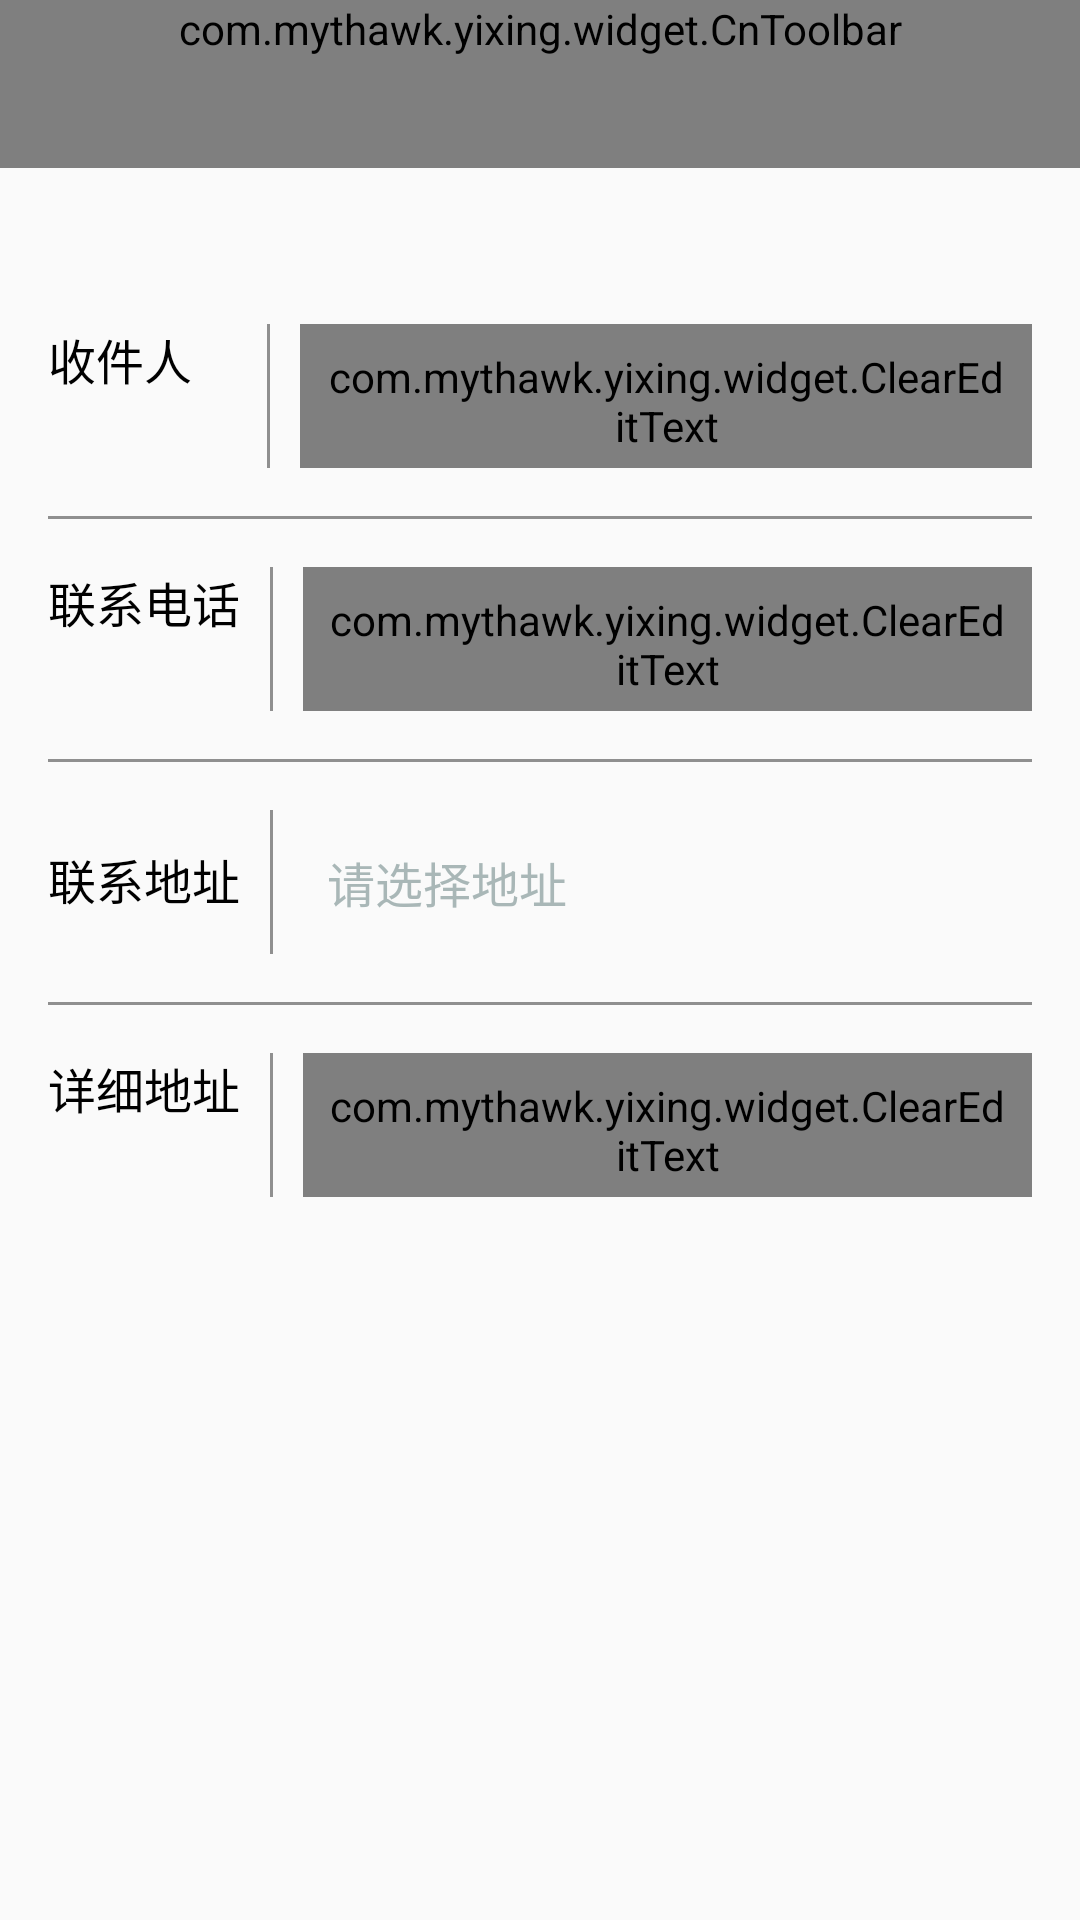

Reconstruct the res/layout file that produces this screen, plus the resources it refers to.
<!-- AndroidManifest.xml: application theme AppTheme -->
<!-- res/layout/activity_address_list.xml -->
<?xml version="1.0" encoding="utf-8"?>
<LinearLayout
    xmlns:android="http://schemas.android.com/apk/res/android"
    android:layout_width="match_parent"
    android:layout_height="match_parent"
    android:orientation="vertical"
    >

    <com.example.yixing.widget.CnToolbar
        android:id="@+id/toolbar"
        android:background="@color/colorPrimary"
        android:minHeight="?attr/actionBarSize"
        android:layout_width="match_parent"
        android:layout_height="wrap_content">

    </com.example.yixing.widget.CnToolbar>

    <LinearLayout
        android:layout_width="match_parent"
        android:layout_height="wrap_content"
        android:orientation="vertical"
        android:layout_marginTop="20dp"
        android:background="@drawable/selector_view_block"
        android:padding="@dimen/largePadding">

        <LinearLayout
            android:layout_width="match_parent"
            android:layout_height="80dp"
            android:paddingTop="@dimen/largePadding"
            android:paddingBottom="@dimen/largePadding"
            android:orientation="horizontal"
            >


            <TextView

                android:layout_width="wrap_content"
                android:layout_height="wrap_content"
                android:text="收件人"
                android:textColor="@color/black"
                android:textSize="16sp"
                android:layout_marginRight="10dp"
                android:paddingEnd="15dp"
                />

            <View
                style="@style/line_horizontal"/>

            <com.example.yixing.widget.ClearEditText
                android:id="@+id/edit_name"
                android:layout_width="0dp"
                android:layout_height="wrap_content"
                style="@style/editText_base"
                android:hint="请输入收件人姓名"
                android:layout_weight="1"
                android:layout_marginLeft="10dp"
                />



        </LinearLayout>

        <View
            style="@style/line_vertical"

            />

        <LinearLayout
            android:layout_width="match_parent"
            android:layout_height="80dp"
            android:paddingTop="@dimen/largePadding"
            android:paddingBottom="@dimen/largePadding"
            android:orientation="horizontal"
            >


            <TextView

                android:layout_width="wrap_content"
                android:layout_height="wrap_content"
                android:text="联系电话"
                android:textColor="@color/black"
                android:textSize="16sp"
                android:layout_marginRight="10dp"

                />

            <View
                style="@style/line_horizontal"/>

            <com.example.yixing.widget.ClearEditText
                android:id="@+id/edit_phone"
                android:layout_width="0dp"
                android:layout_height="wrap_content"
                style="@style/editText_base"
                android:hint="请输入收件人电话"
                android:layout_weight="1"
                android:layout_marginLeft="10dp"
                android:inputType="phone"/>



        </LinearLayout>

        <View
            style="@style/line_vertical"

            />


        <LinearLayout
            android:id="@+id/ll_city_picker"
            android:layout_width="match_parent"
            android:layout_height="80dp"
            android:paddingTop="@dimen/largePadding"
            android:paddingBottom="@dimen/largePadding"
            android:orientation="horizontal"
            >


            <TextView

                android:layout_width="wrap_content"
                android:layout_height="wrap_content"
                android:text="联系地址"
                android:textColor="@color/black"
                android:textSize="16sp"
                android:layout_marginRight="10dp"
                />
            <View
                style="@style/line_horizontal"/>


            <TextView
                android:id="@+id/txt_address"
                android:layout_width="wrap_content"
                android:layout_height="wrap_content"
                android:gravity="center_vertical"
                android:drawableRight="@mipmap/icon_right_64"
                android:layout_marginLeft="10dp"
                android:textColor="@color/black"
                android:layout_weight="1"
                android:hint="请选择地址"
                style="@style/editText_base"
                />





        </LinearLayout>

        <View
            style="@style/line_vertical"

            />
        <LinearLayout
            android:layout_width="match_parent"
            android:layout_height="80dp"
            android:paddingTop="@dimen/largePadding"
            android:paddingBottom="@dimen/largePadding"
            android:orientation="horizontal"
            >


            <TextView

                android:layout_width="wrap_content"
                android:layout_height="wrap_content"
                android:text="详细地址"
                android:textColor="@color/black"
                android:textSize="16sp"
                android:layout_marginRight="10dp"

                />

            <View
                style="@style/line_horizontal"/>

            <com.example.yixing.widget.ClearEditText
                android:id="@+id/edit_address"
                android:layout_width="0dp"
                android:layout_height="wrap_content"
                style="@style/editText_base"
                android:hint="请输入详细地址"
                android:layout_weight="1"
                android:layout_marginLeft="10dp"
                />



        </LinearLayout>



    </LinearLayout>

</LinearLayout>
<!-- resources referenced by this layout -->
<resources>
  <color name="black">#000000</color>
  <color name="colorPrimary">#00BCD4</color>
  <dimen name="largePadding">16.0dip</dimen>
  <style name="editText_base">
          <item name="android:textSize">16sp</item>
          <item name="android:padding">8dp</item>
          <item name="android:minHeight">@dimen/normalButtonHeight</item>
          <item name="android:textColor">@color/black</item>
          <item name="android:textColorHint">@color/border_color</item>
          <item name="android:gravity">center_vertical</item>
          <item name="android:background">@null</item>
      </style>
  <style name="line_horizontal">
          <item name="android:layout_width">1dp</item>
          <item name="android:layout_height">match_parent</item>
          <item name="android:layout_gravity">center_horizontal</item>
          <item name="android:background">#8F8F8F</item>
      </style>
  <style name="line_vertical">
          <item name="android:background">#8F8F8F</item>
          <item name="android:padding">5dp</item>
          <item name="android:layout_width">match_parent</item>
          <item name="android:layout_height">1dp</item>
      </style>
  <style name="AppTheme" parent="Theme.AppCompat.Light.NoActionBar">
          
          <item name="colorPrimary">@color/colorPrimary</item>
          <item name="colorPrimaryDark">@color/colorPrimaryDark</item>
          <item name="colorAccent">@color/colorAccent</item>
      </style>
  <dimen name="normalButtonHeight">48.0dip</dimen>
  <color name="border_color">#a9b7b7</color>
  <color name="colorPrimaryDark">#03A9F4</color>
  <color name="colorAccent">#FF5722</color>
</resources>
